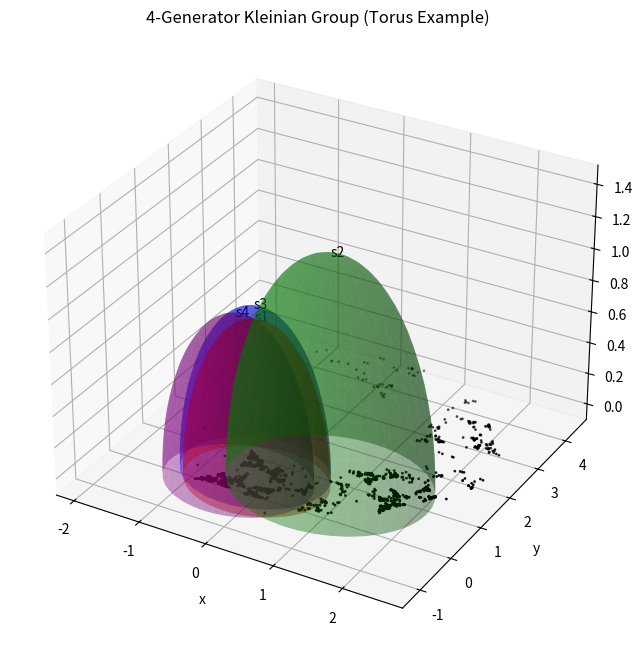

Here is the Python script that generated this plot:
# ============================================================
#  Kleinian Group Explorer (Generalized for N Generators)
#  Supports your 4-generator torus example
# ============================================================

import numpy as np
import cmath
import matplotlib.pyplot as plt
from mpl_toolkits.mplot3d import Axes3D
import random
import json
import math

# ------------------------------------------------------------
# 1. Normalize PSL(2,C) matrices
# ------------------------------------------------------------

def normalize_matrix(M):
    M = np.array(M, dtype=complex)
    d = np.linalg.det(M)
    if d == 0:
        raise ValueError("Matrix determinant is zero")
    return M / (d ** 0.5)

# ------------------------------------------------------------
# 2. Your 4-generator torus group
# ------------------------------------------------------------

w = np.exp(1j * 2 * np.pi / 3)

s1 = normalize_matrix([[w, 0], [-2, np.conj(w)]])
s2 = normalize_matrix([[1j*w, -2], [0, -1j*np.conj(w)]])
s3 = normalize_matrix([[0, w], [-np.conj(w), 2]])
s4 = normalize_matrix([[0, 1j*w], [1j*np.conj(w), 2]])

generators = {
    's1': s1,
    's2': s2,
    's3': s3,
    's4': s4
}

# ------------------------------------------------------------
# 3. Möbius action
# ------------------------------------------------------------

def mobius_apply(M, z):
    a, b = M[0,0], M[0,1]
    c, d = M[1,0], M[1,1]
    if z is None:
        return a/c if abs(c) > 0 else None
    denom = c*z + d
    if abs(denom) == 0:
        return None
    return (a*z + b) / denom

# ------------------------------------------------------------
# 4. Isometric hemispheres
# ------------------------------------------------------------

p0 = (0.0, 0.0, 1.0)

def isometric_hemisphere(M, base=p0):
    x0, y0, t0 = base
    z0 = x0 + 1j*y0
    w = mobius_apply(M, z0)
    if w is None:
        return None
    c = 0.5*(z0 + w)
    r = math.sqrt(abs(z0 - c)**2 + t0**2)
    return (c.real, c.imag, r)

def sample_hemisphere(cx, cy, r, n_theta=40, n_phi=20):
    thetas = np.linspace(0, 2*np.pi, n_theta)
    phis = np.linspace(0, np.pi/2, n_phi)
    X, Y, T = [], [], []
    for phi in phis:
        for theta in thetas:
            X.append(cx + r*np.cos(theta)*np.sin(phi))
            Y.append(cy + r*np.sin(theta)*np.sin(phi))
            T.append(r*np.cos(phi))
    return np.array(X), np.array(Y), np.array(T)

# ------------------------------------------------------------
# 5. Limit set approximation
# ------------------------------------------------------------

def approximate_limit_set(gens, n_points=3000, word_length=12):
    keys = list(gens.keys())
    pts = []
    for _ in range(n_points):
        z = np.exp(1j * 2*np.pi * random.random())
        w = z
        for _ in range(word_length):
            g = gens[random.choice(keys)]
            w = mobius_apply(g, w)
            if w is None:
                break
        if w is not None and abs(w) < 1e6:
            pts.append(w)
    return np.array([p.real for p in pts]), np.array([p.imag for p in pts])

# ------------------------------------------------------------
# 6. Plot hemispheres + limit set
# ------------------------------------------------------------

def plot_group(gens):
    fig = plt.figure(figsize=(10,8))
    ax = fig.add_subplot(111, projection='3d')

    colors = ['red','green','blue','purple','orange','cyan']
    hemisphere_data = {}

    for idx, (name, M) in enumerate(gens.items()):
        hemi = isometric_hemisphere(M)
        if hemi is None:
            continue
        cx, cy, r = hemi
        hemisphere_data[name] = {'center':[cx,cy], 'radius':r}
        X,Y,T = sample_hemisphere(cx,cy,r)
        ax.plot_trisurf(X,Y,T, color=colors[idx%len(colors)], alpha=0.4)
        ax.text(cx,cy,r,name)

    Xlim, Ylim = approximate_limit_set(gens)
    ax.scatter(Xlim, Ylim, np.zeros_like(Xlim), s=1, color='black')

    ax.set_xlabel("x")
    ax.set_ylabel("y")
    ax.set_zlabel("t")
    ax.set_title("4-Generator Kleinian Group (Torus Example)")
    plt.show()

    return hemisphere_data

# ------------------------------------------------------------
# 7. Run
# ------------------------------------------------------------

if __name__ == "__main__":
    print("Generators:")
    for k,v in generators.items():
        print(k, "=", v)
    hemi = plot_group(generators)
    with open("kleinian_4group_data.json","w") as f:
        json.dump
